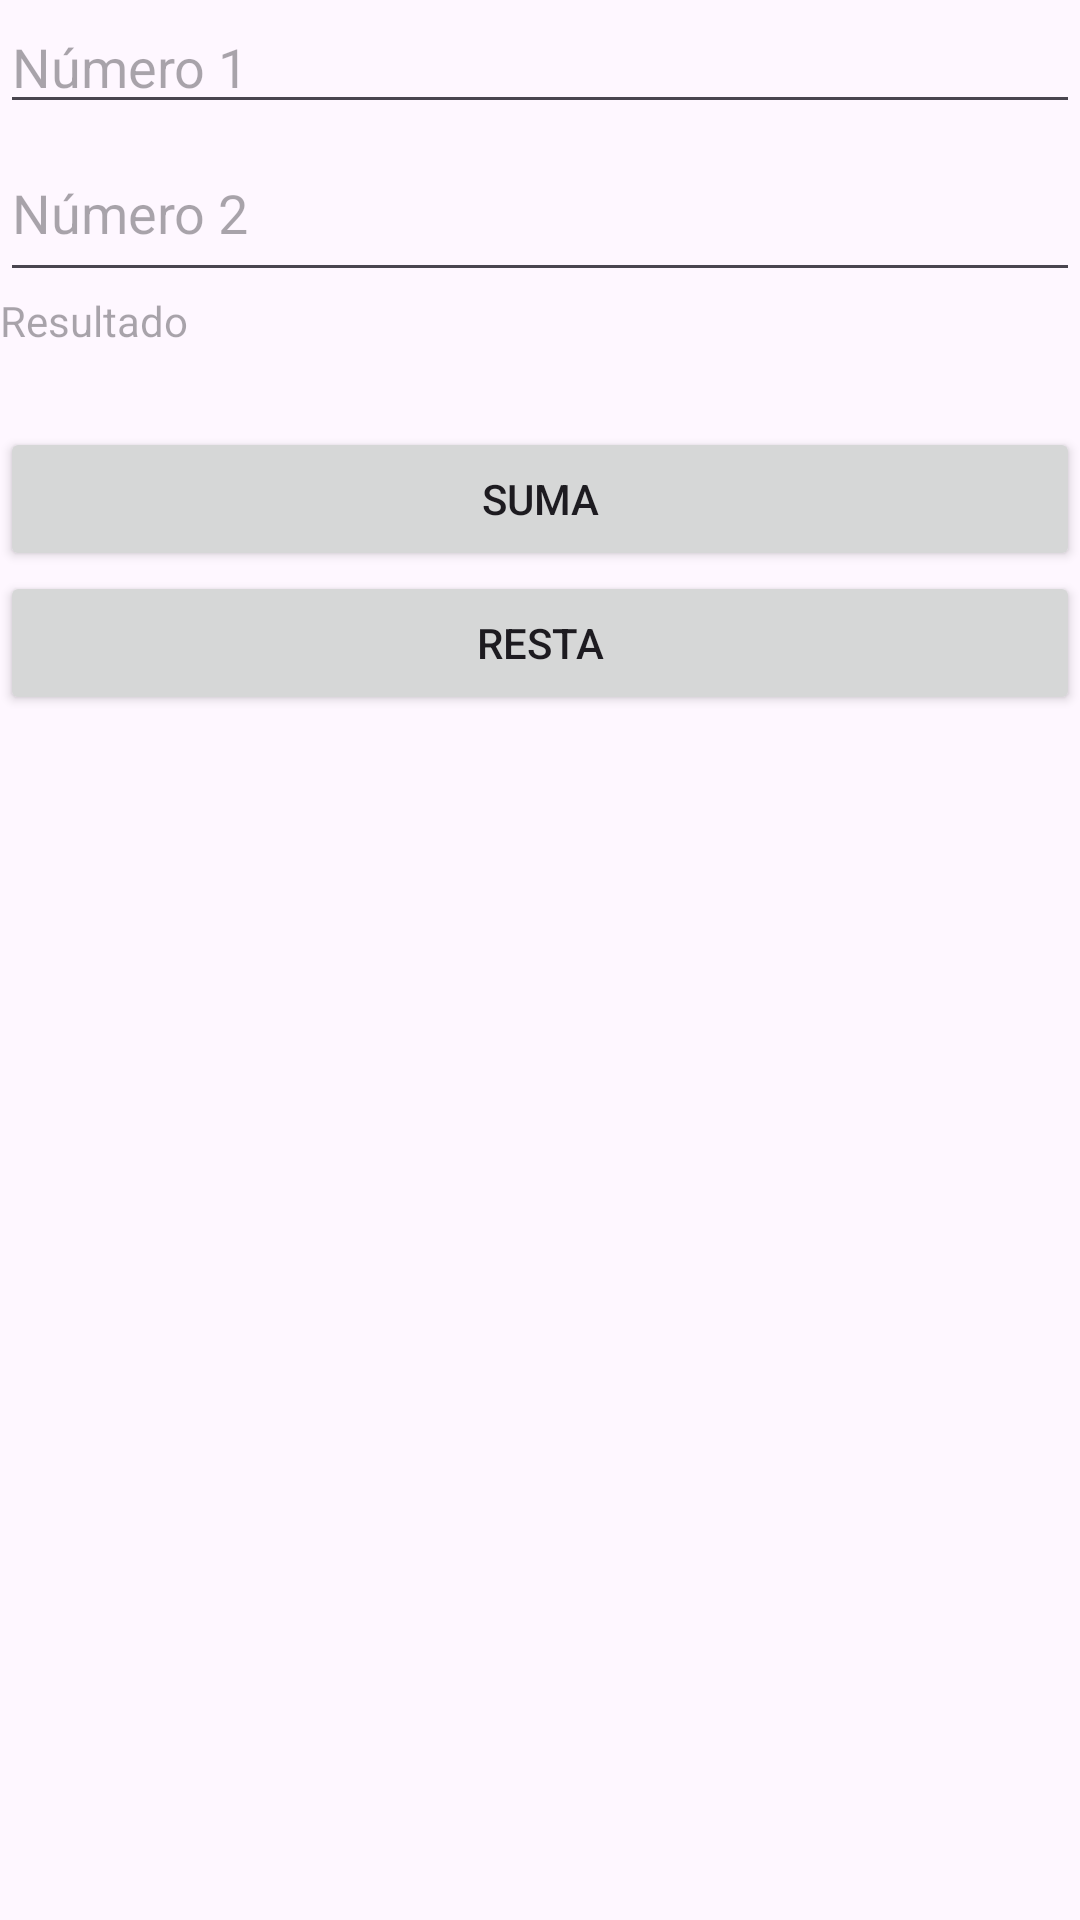

Here is an Android app screen rendered from its layout file. Give the layout XML and the strings, colors and styles it references.
<!-- AndroidManifest.xml: application theme Theme.Taller20 -->
<!-- res/layout/activity_main.xml -->
<?xml version="1.0" encoding="utf-8"?>
<LinearLayout xmlns:android="http://schemas.android.com/apk/res/android"
    xmlns:tools="http://schemas.android.com/tools"
    android:id="@+id/activity_main"
    android:orientation="vertical"
    android:layout_width="match_parent"
    android:layout_height="match_parent"
    tools:context="MainActivity">

    <EditText
        android:id="@+id/edNumero1"
        android:layout_width="match_parent"
        android:layout_height="wrap_content"
        android:hint="Número 1" />

    <EditText
        android:id="@+id/edNumero2"
        android:layout_width="match_parent"
        android:layout_height="56dp"
        android:hint="Número 2" />

    <TextView
        android:id="@+id/tvResultado"
        android:layout_width="match_parent"
        android:layout_height="45dp"
        android:hint="Resultado" />

    <Button
        android:layout_width="match_parent"
        android:layout_height="wrap_content"
        android:onClick="suma"
        android:text="Suma" />

    <Button
        android:layout_width="match_parent"
        android:layout_height="wrap_content"
        android:onClick="resta"
        android:text="resta" />
</LinearLayout>
<!-- resources referenced by this layout -->
<resources>
  <style name="Theme.Taller20" parent="Base.Theme.Taller20" />
  <style name="Base.Theme.Taller20" parent="Theme.Material3.DayNight.NoActionBar">
          
          
      </style>
</resources>
